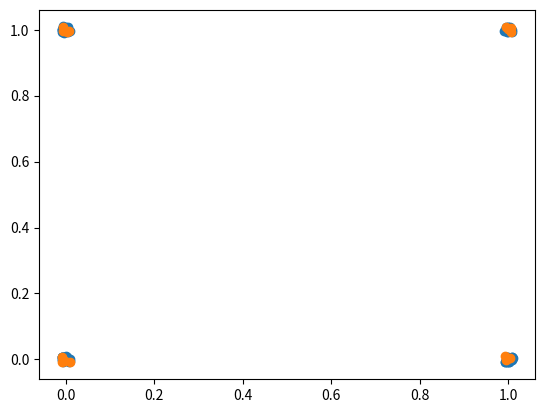

Python code for this plot:
import random
from matplotlib import pyplot as plt

sigma = 0.01
x = [random.uniform(-sigma, sigma) for num in range(0, 30)]
# print('x')
# print(x)
# print('===================')

'''
split utils
'''


def get_axis_xy(data):
    x = [line[0] for line in data]
    y = [line[1] for line in data]
    return x, y


'''
step2 return the point added the random num
'''

label = [[0, 0], [0, 1], [1, 0], [1, 1]]


def get_data(label):
    x = [data[0] for data in label]
    y = [data[1] for data in label]
    return x, y


x, y = get_data(label)
# print(x)
# print(y)

'''
get final data
'''


def get_random_point(label, point_num):
    result = []
    for i in range(0, point_num):
        for line in label:
            c1 = line[0] + random.uniform(-sigma, sigma)
            c2 = line[1] + random.uniform(-sigma, sigma)
            result.append([c1, c2])
    return result


data = get_random_point(label, 20)
print('data of get_random_point = ', data)
print(data.__len__())
print('===================')
x1, y1 = get_axis_xy(data)

plt.scatter(x1, y1)
plt.show()



'''
try to first circle the label
'''


def get_random_point2(label, point_num):
    result = []
    for line in label:
        cl_1 = line[0]
        cl_2 = line[1]
        for i in range(0, point_num):
            print('cl1=', cl_1)
            print('cl2=', cl_2)
            x = cl_1 + random.uniform(-sigma, sigma)
            y = cl_2 + random.uniform(-sigma, sigma)
            print('x=', x)
            print('y=', y)
            result.append([x, y])
            print('result in the circle=', result)
    return result


result = get_random_point2(label, 4)
print('outside result = ', result)

'''
get the axis x , and the axis y of the data
'''

axis_x, axis_y = get_axis_xy(result)
print('axis_x=', axis_x)
print('axis_y=', axis_y)
'''
show by plt
'''

plt.scatter(axis_x, axis_y)
plt.show()
